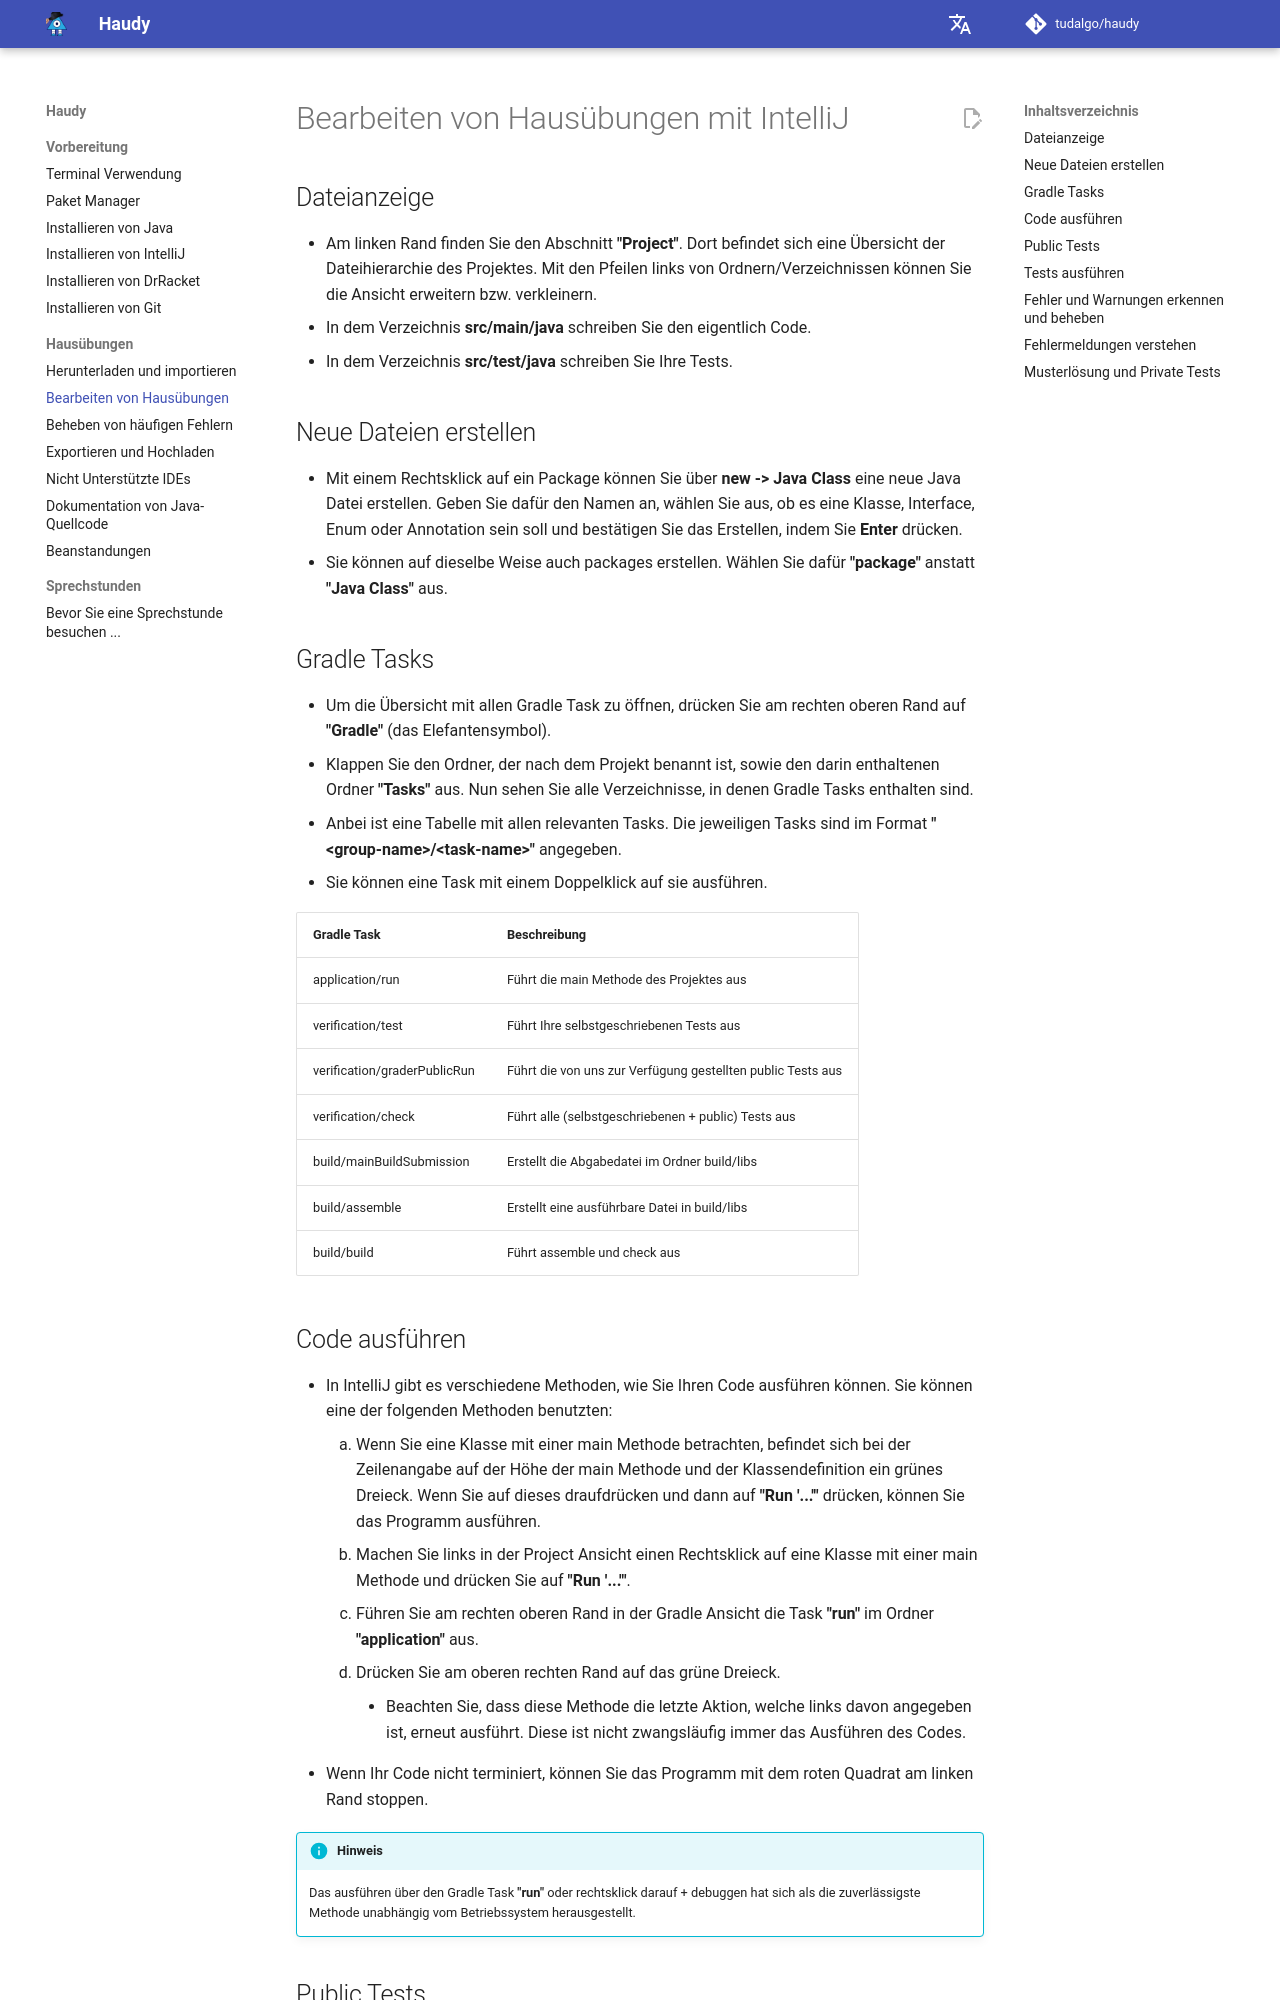

repository: tudalgo/haudy · page: exercises/edit/index.html · generator: mkdocs

# Bearbeiten von Hausübungen mit IntelliJ

## Dateianzeige

* Am linken Rand finden Sie den Abschnitt **"Project"**. Dort befindet sich eine Übersicht der Dateihierarchie des Projektes. Mit den Pfeilen links von Ordnern/Verzeichnissen können Sie die Ansicht erweitern bzw. verkleinern.
* In dem Verzeichnis **src/main/java** schreiben Sie den eigentlich Code.
* In dem Verzeichnis **src/test/java** schreiben Sie Ihre Tests.

## Neue Dateien erstellen

* Mit einem Rechtsklick auf ein Package können Sie über **new -> Java Class** eine neue Java Datei erstellen. Geben Sie dafür den Namen an, wählen Sie aus, ob es eine Klasse, Interface, Enum oder Annotation sein soll und bestätigen Sie das Erstellen, indem Sie **Enter** drücken.
* Sie können auf dieselbe Weise auch packages erstellen. Wählen Sie dafür **"package"** anstatt **"Java Class"** aus.

## Gradle Tasks

* Um die Übersicht mit allen Gradle Task zu öffnen, drücken Sie am rechten oberen Rand auf **"Gradle"** (das Elefantensymbol).
* Klappen Sie den Ordner, der nach dem Projekt benannt ist, sowie den darin enthaltenen Ordner **"Tasks"** aus. Nun sehen Sie alle Verzeichnisse, in denen Gradle Tasks enthalten sind.
* Anbei ist eine Tabelle mit allen relevanten Tasks. Die jeweiligen Tasks sind im Format **"<group-name\>/<task-name\>"** angegeben.
* Sie können eine Task mit einem Doppelklick auf sie ausführen.

| Gradle Task                  | Beschreibung                                                |
|------------------------------|-------------------------------------------------------------|
| application/run              | Führt die main Methode des Projektes aus                    |
| verification/test            | Führt Ihre selbstgeschriebenen Tests aus                    |
| verification/graderPublicRun | Führt die von uns zur Verfügung gestellten public Tests aus |
| verification/check           | Führt alle (selbstgeschriebenen + public) Tests aus         |
| build/mainBuildSubmission    | Erstellt die Abgabedatei im Ordner build/libs               |
| build/assemble               | Erstellt eine ausführbare Datei in build/libs               |
| build/build                  | Führt assemble und check aus                                |

## Code ausführen

* In IntelliJ gibt es verschiedene Methoden, wie Sie Ihren Code ausführen können. Sie können eine der folgenden Methoden benutzten:
    1. Wenn Sie eine Klasse mit einer main Methode betrachten, befindet sich bei der Zeilenangabe auf der Höhe der main Methode und der Klassendefinition ein grünes Dreieck. Wenn Sie auf dieses draufdrücken und dann auf **"Run '...'"** drücken, können Sie das Programm ausführen.
    2. Machen Sie links in der Project Ansicht einen Rechtsklick auf eine Klasse mit einer main Methode und drücken Sie auf **"Run '...'"**.
    3. Führen Sie am rechten oberen Rand in der Gradle Ansicht die Task **"run"** im Ordner **"application"** aus.
    4. Drücken Sie am oberen rechten Rand auf das grüne Dreieck.
        * Beachten Sie, dass diese Methode die letzte Aktion, welche links davon angegeben ist, erneut ausführt. Diese ist nicht zwangsläufig immer das Ausführen des Codes.
* Wenn Ihr Code nicht terminiert, können Sie das Programm mit dem roten Quadrat am linken Rand stoppen.

!!! info "Hinweis"
    Das ausführen über den Gradle Task **"run"** oder rechtsklick darauf + debuggen hat sich als die zuverlässigste Methode unabhängig vom Betriebssystem herausgestellt.
